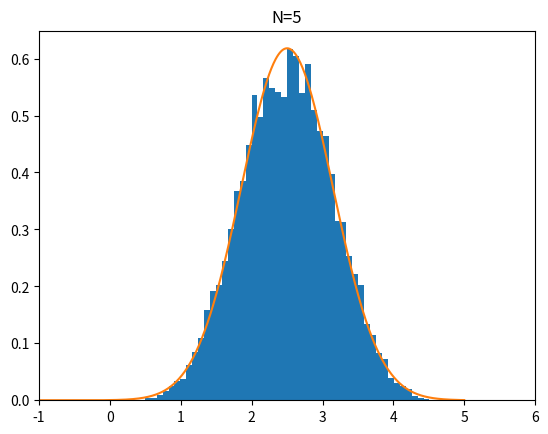

The matplotlib source for this figure:
import numpy as np
import matplotlib.pyplot as plt

x_means = []
N = 5

for _ in range(10000):
    xs = []
    for i in range(N):
        x = np.random.rand()
        xs.append(x)
    mean = np.sum(xs)
    x_means.append(mean)

# normal distribution
def normal(x, mu=0, sigma=1):
    y = 1 / (np.sqrt(2 * np.pi) * sigma) * np.exp(-(x - mu)**2 / (2 * sigma**2))
    return y
x_norm = np.linspace(-5, 5, 1000)
mu = 0.5 * N
sigma = np.sqrt(1 / 12 * N)
y_norm = normal(x_norm, mu, sigma)

# plot
plt.hist(x_means, bins='auto', density=True)
plt.plot(x_norm, y_norm)
plt.title(f'N={N}')
plt.xlim(-1, 6)
plt.show()